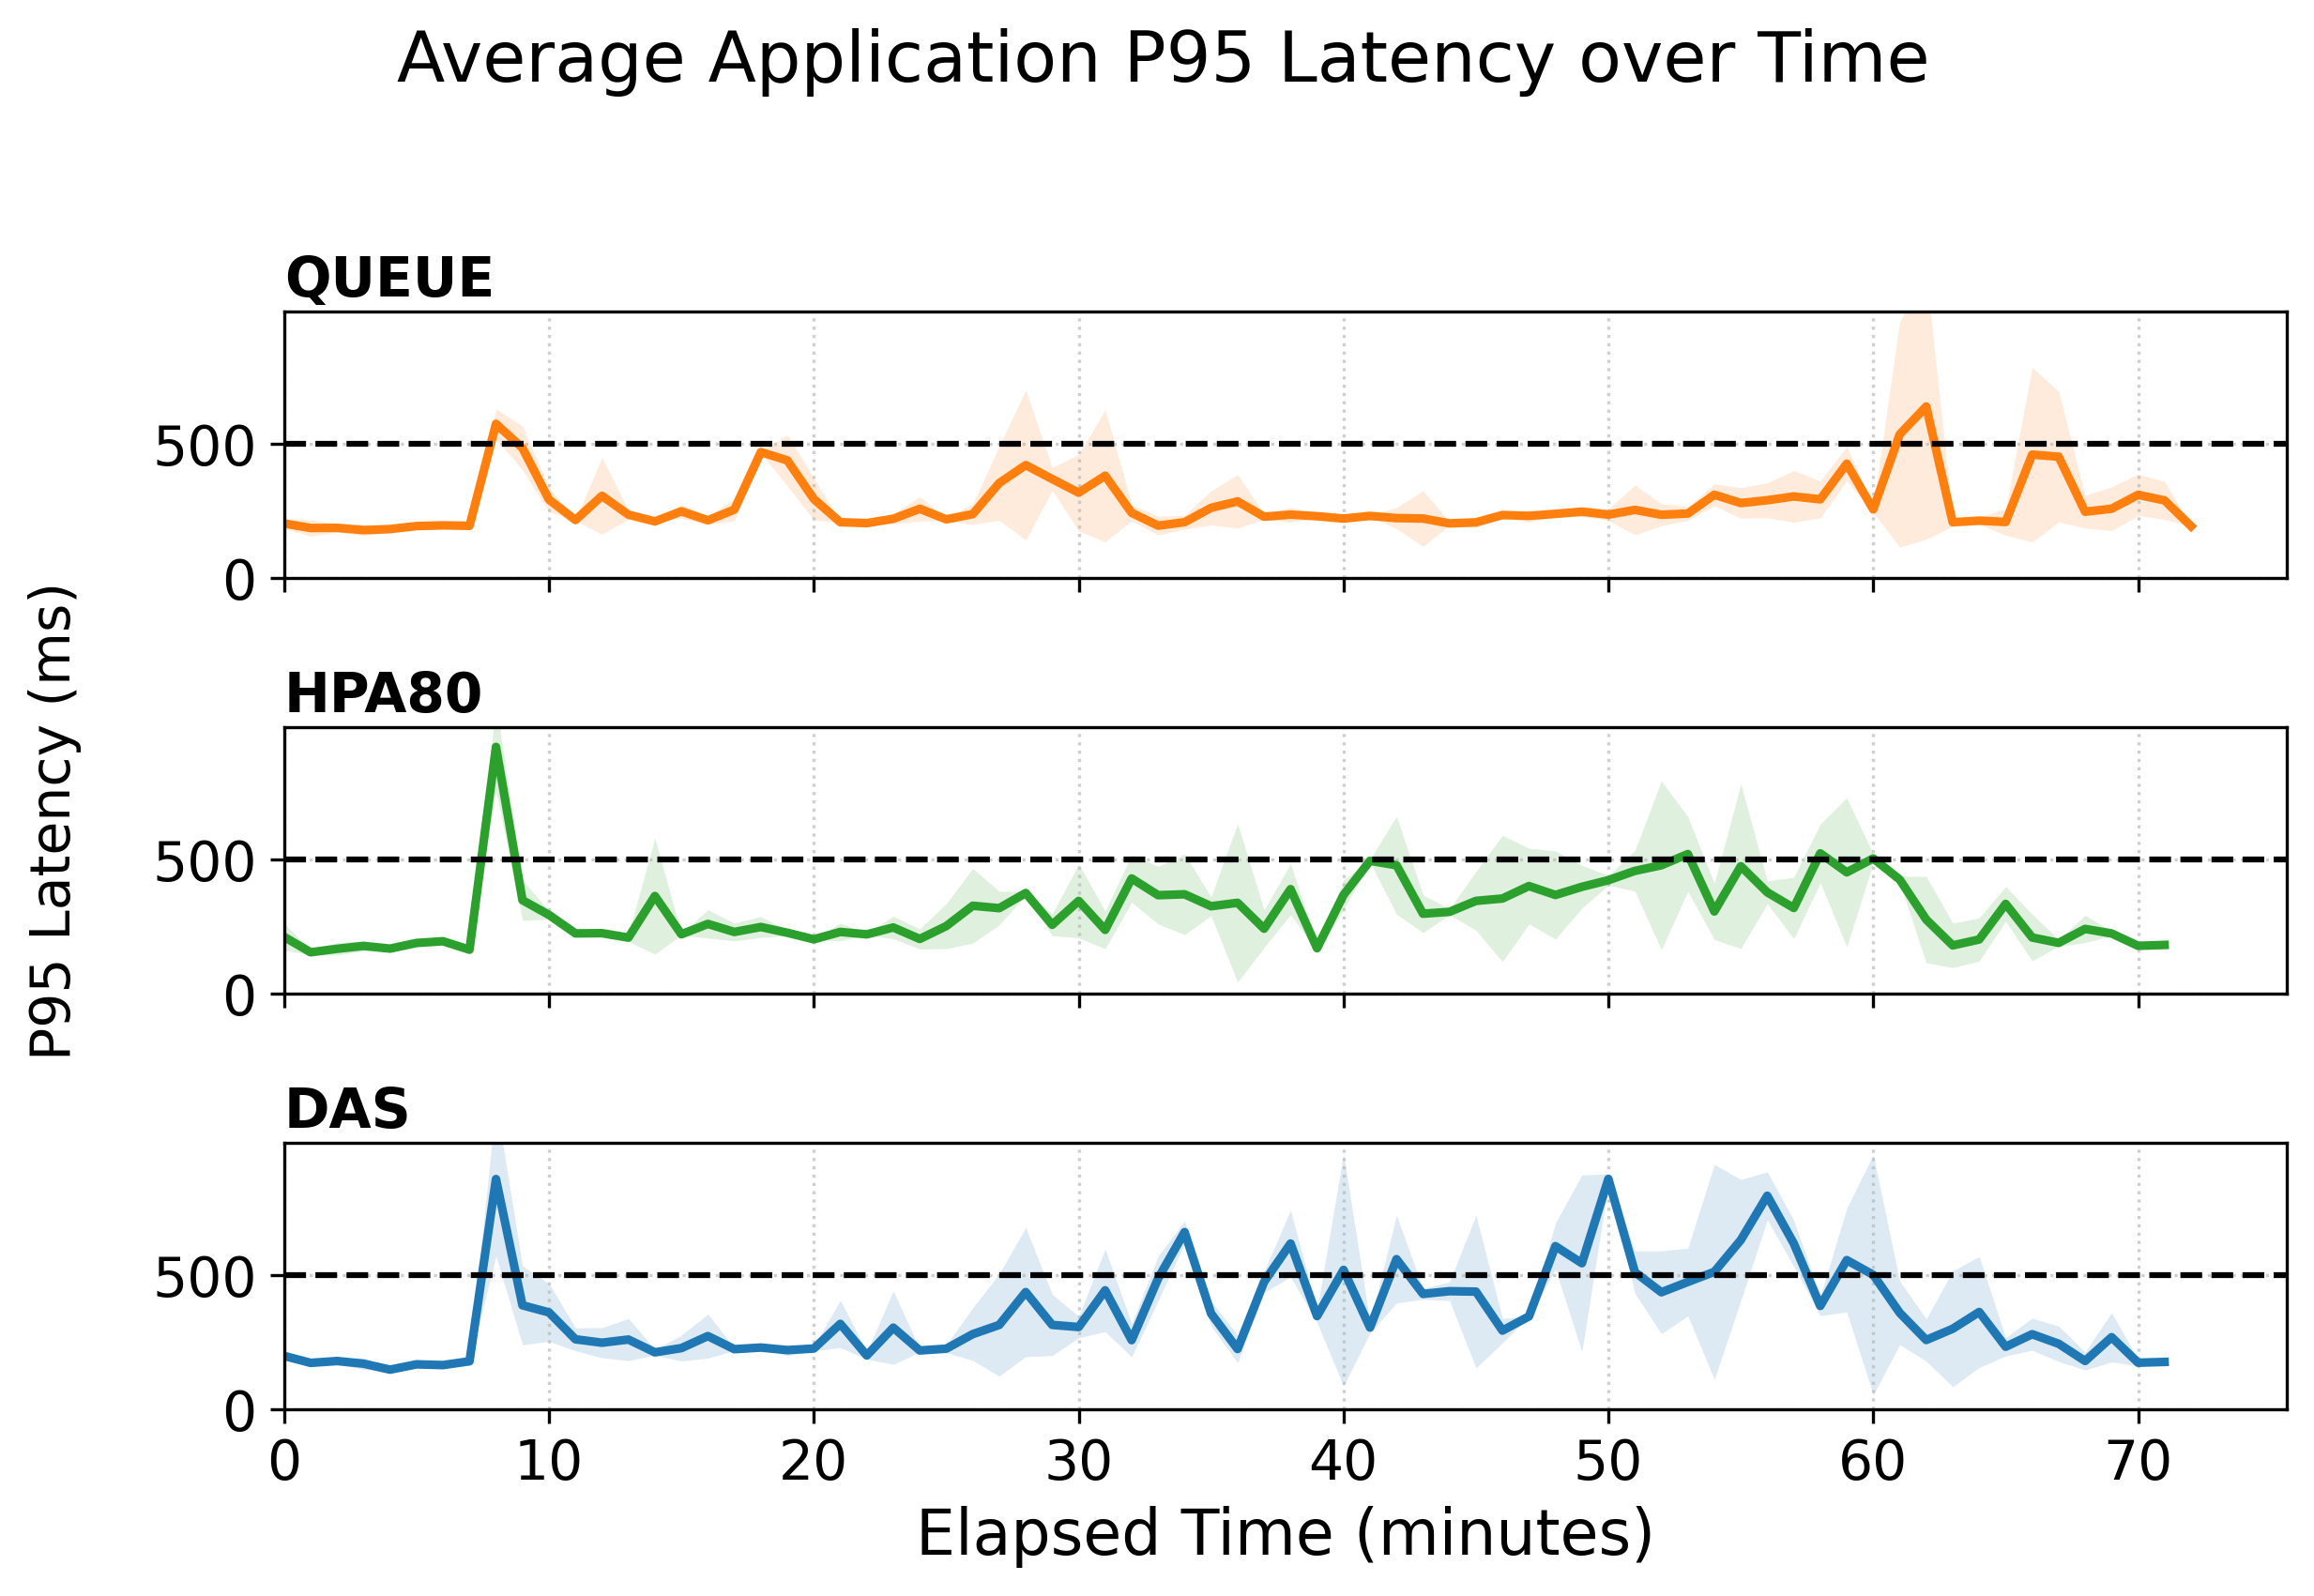

Data behind this chart, as committed beside it:
Method, Minute, MeanLatency_ms, StdLatency_ms, Runs
queue, 0, 202.7, 18.83, 2
queue, 1, 185.9, 30.37, 2
queue, 2, 186.4, 15.83, 2
queue, 3, 178.1, 20.97, 2
queue, 4, 181.8, 11.21, 2
queue, 5, 193.2, 12.92, 2
queue, 6, 195.7, 5.52, 2
queue, 7, 194.1, 11.56, 2
queue, 8, 574.3, 56.31, 2
queue, 9, 483.8, 82.29, 2
queue, 10, 291.7, 44.87, 2
queue, 11, 215.6, 1.899, 2
queue, 12, 305.9, 143.3, 2
queue, 13, 235.6, 16.57, 2
queue, 14, 210.4, 1.016, 2
queue, 15, 248.1, 25.92, 2
queue, 16, 214.6, 14.89, 2
queue, 17, 254.6, 41.09, 2
queue, 18, 469, 3.697, 2
queue, 19, 438, 94.87, 2
queue, 20, 293.9, 78.26, 2
queue, 21, 207.5, 1.639, 2
queue, 22, 204, 4.058, 2
queue, 23, 220.2, 18.95, 2
queue, 24, 257.5, 45.72, 2
queue, 25, 218.1, 5.157, 2
queue, 26, 237.6, 38.58, 2
queue, 27, 353.5, 138.2, 2
queue, 28, 420.5, 279.9, 2
queue, 29, 368.6, 42.16, 2
queue, 30, 317.6, 142.8, 2
queue, 31, 380.9, 246.5, 2
queue, 32, 242.5, 30.15, 2
queue, 33, 194.6, 34.88, 2
queue, 34, 207.5, 26.05, 2
queue, 35, 261.2, 63.77, 2
queue, 36, 285, 99.74, 2
queue, 37, 228.2, 10.1, 2
queue, 38, 235.7, 27.15, 2
queue, 39, 229.8, 8.738, 2
queue, 40, 221, 13.36, 2
queue, 41, 231, 2.192, 2
queue, 42, 222.8, 39.42, 2
queue, 43, 221.2, 103.8, 2
queue, 44, 203.1, 7.292, 2
queue, 45, 207, 19.39, 2
queue, 46, 234.3, 8.229, 2
queue, 47, 231, 22.31, 2
queue, 48, 238.7, 10.46, 2
queue, 49, 246.8, 18.64, 2
queue, 50, 235.7, 21.31, 2
queue, 51, 253.5, 92.95, 2
queue, 52, 235.2, 41.18, 2
queue, 53, 239.9, 25.42, 2
queue, 54, 309.8, 41.09, 2
queue, 55, 279, 56.75, 2
queue, 56, 289.5, 65.23, 2
queue, 57, 303.6, 96.43, 2
queue, 58, 292.8, 68.73, 2
queue, 59, 425.7, 64.02, 2
... 157 more rows
